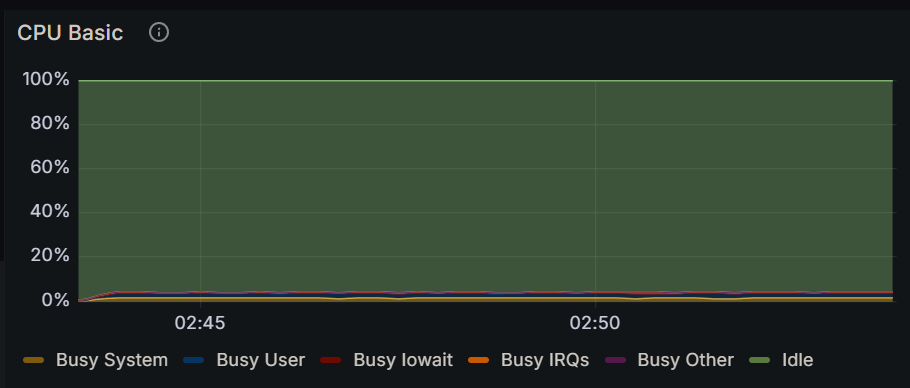

Source data for this figure (header and first rows):
Time, Busy System, Busy User, Busy Iowait, Busy IRQs, Busy Other, Idle
2024-12-16 02:43:15, 0.317%, 0.500%, 0.0542%, 0.0750%, 0%, 99.0%
2024-12-16 02:43:30, 0.191%, 0.105%, 0.269%, 0.0390%, 0%, 92.8%
2024-12-16 02:43:45, 1.04%, 1.58%, 0.0167%, 0.308%, 0%, 97.0%
2024-12-16 02:44:00, 1.41%, 2.17%, 0.00391%, 0.403%, 0%, 89.8%
2024-12-16 02:44:15, 1.48%, 2.49%, 0.00417%, 0.433%, 0%, 95.5%
2024-12-16 02:44:30, 1.41%, 1.99%, 0%, 0.344%, 0%, 89.7%
2024-12-16 02:44:45, 1.45%, 2.23%, 0%, 0.383%, 0%, 95.8%
2024-12-16 02:45:00, 1.38%, 2.04%, 0%, 0.418%, 0%, 89.8%
2024-12-16 02:45:15, 1.44%, 2.17%, 0%, 0.379%, 0%, 95.6%
2024-12-16 02:45:30, 1.34%, 2.06%, 0%, 0.384%, 0%, 89.2%
2024-12-16 02:45:45, 1.50%, 2.40%, 0.00417%, 0.379%, 0%, 95.7%
2024-12-16 02:46:00, 1.30%, 2.09%, 0.00782%, 0.332%, 0%, 89.8%
2024-12-16 02:46:15, 1.46%, 2.33%, 0.00417%, 0.392%, 0%, 95.6%
2024-12-16 02:46:30, 1.32%, 2.11%, 0%, 0.417%, 0%, 89.7%
2024-12-16 02:46:45, 1.34%, 2.28%, 0.00417%, 0.379%, 0%, 95.8%
2024-12-16 02:47:00, 1.48%, 2.25%, 0%, 0.425%, 0%, 95.7%
2024-12-16 02:47:15, 1.55%, 2.17%, 0.00417%, 0.375%, 0%, 95.5%
2024-12-16 02:47:30, 1.19%, 2.32%, 0%, 0.450%, 0%, 95.8%
2024-12-16 02:47:45, 1.44%, 2.27%, 0.00417%, 0.458%, 0%, 95.7%
2024-12-16 02:48:00, 1.53%, 2.11%, 0%, 0.413%, 0%, 95.7%
2024-12-16 02:48:15, 1.56%, 2.33%, 0.00834%, 0.408%, 0%, 95.5%
2024-12-16 02:48:30, 1.43%, 2.23%, 0%, 0.467%, 0%, 95.8%
2024-12-16 02:48:45, 1.40%, 2.14%, 0.0959%, 0.338%, 0%, 95.6%
2024-12-16 02:49:00, 1.37%, 2.28%, 0%, 0.429%, 0%, 95.8%
2024-12-16 02:49:15, 1.38%, 2.33%, 0.00833%, 0.417%, 0%, 95.7%
2024-12-16 02:49:30, 1.42%, 2.34%, 0%, 0.350%, 0%, 95.8%
2024-12-16 02:49:45, 1.41%, 2.27%, 0.00417%, 0.383%, 0%, 95.7%
2024-12-16 02:50:00, 1.54%, 2.20%, 0%, 0.412%, 0%, 95.8%
2024-12-16 02:50:15, 1.47%, 2.23%, 0.00833%, 0.400%, 0%, 95.8%
2024-12-16 02:50:30, 1.32%, 2.24%, 0%, 0.542%, 0%, 95.8%
2024-12-16 02:50:45, 1.41%, 2.20%, 0%, 0.471%, 0%, 95.7%
2024-12-16 02:51:00, 1.40%, 2.20%, 0.00417%, 0.442%, 0%, 95.8%
2024-12-16 02:51:15, 1.32%, 2.23%, 0%, 0.363%, 0%, 89.5%
2024-12-16 02:51:30, 1.35%, 2.34%, 0.00417%, 0.408%, 0%, 95.7%
2024-12-16 02:51:45, 1.13%, 2.03%, 0.00387%, 0.472%, 0%, 88.9%
2024-12-16 02:52:00, 1.42%, 2.24%, 0.00417%, 0.429%, 0%, 95.7%
2024-12-16 02:52:15, 1.35%, 2.16%, 0%, 0.406%, 0%, 89.5%
2024-12-16 02:52:30, 1.43%, 2.28%, 0%, 0.496%, 0%, 95.8%
2024-12-16 02:52:45, 1.32%, 2.08%, 0.00779%, 0.397%, 0%, 89.4%
2024-12-16 02:53:00, 1.51%, 2.20%, 0.00417%, 0.471%, 0%, 95.7%
2024-12-16 02:53:15, 1.38%, 2.12%, 0.00390%, 0.374%, 0%, 89.3%
2024-12-16 02:53:30, 1.44%, 2.20%, 0.00417%, 0.438%, 0%, 95.8%
2024-12-16 02:53:45, 1.39%, 2.08%, 0.00775%, 0.395%, 0%, 89.0%
